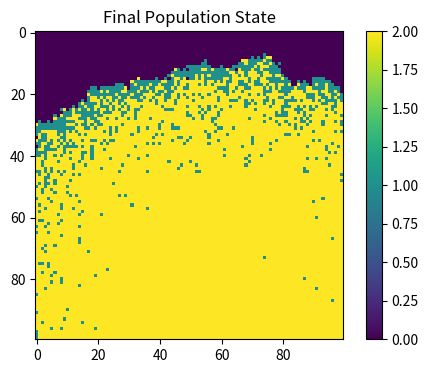

Write the Python code that produced this figure.
#import necessary libraries
import numpy as np
import matplotlib.pyplot as plt


#array of all susceptiblw population
population = np. zeros ( (100, 100) ) #initialize a 100x100 matrix with zeros

#choose a random infected person from the array
outbreak = np.random. choice (range (100), 2)
population [outbreak [0], outbreak [1]] = 1 #set the outbreak location to 1

#draw thw wanted heat map using imshow 
plt. figure (figsize = (6, 4), dpi= 150)
plt. imshow (population, cmap = 'viridis', interpolation ='nearest')

#set the parameters of the SIR model
beta = 0.3 #infection rate
gamma = 0.1 #recovery rate
num_time_points = 100 #number of time points to simulate

#simulate the infection process
for t in range (num_time_points):
    #calculate the number of susceptible, infected, and recovered individuals at the current time point
    infected_indices = np.where (population == 1)
    for i in range(len(infected_indices[0])):
        x, y = infected_indices[0][i], infected_indices[1][i]
        for dx in [-1, 0, 1]:
            for dy in [-1, 0, 1]:
                if dx == 0 and dy == 0:
                    continue
                new_x, new_y = x + dx, y + dy
                if 0 <= new_x < 100 and 0 <= new_y < 100:
                    if population[new_x, new_y] == 0:  # the neighboring cell is susceptible
                        if np.random.random() < beta:  # the neighboring cell is infected with probability beta
                            population[new_x, new_y] = 1
    #revore the infected individuals with probability gamma
    recovered_indices = np.where(population == 1)
    for i in range(len(recovered_indices[0])):
        if np.random.random() < gamma:
            population[recovered_indices[0][i], recovered_indices[1][i]] = 2

#plot the final population state
plt.imshow(population, cmap='viridis', interpolation='nearest')
plt.title("Final Population State")
plt.colorbar()  # add the color bar to the plot
plt.show()